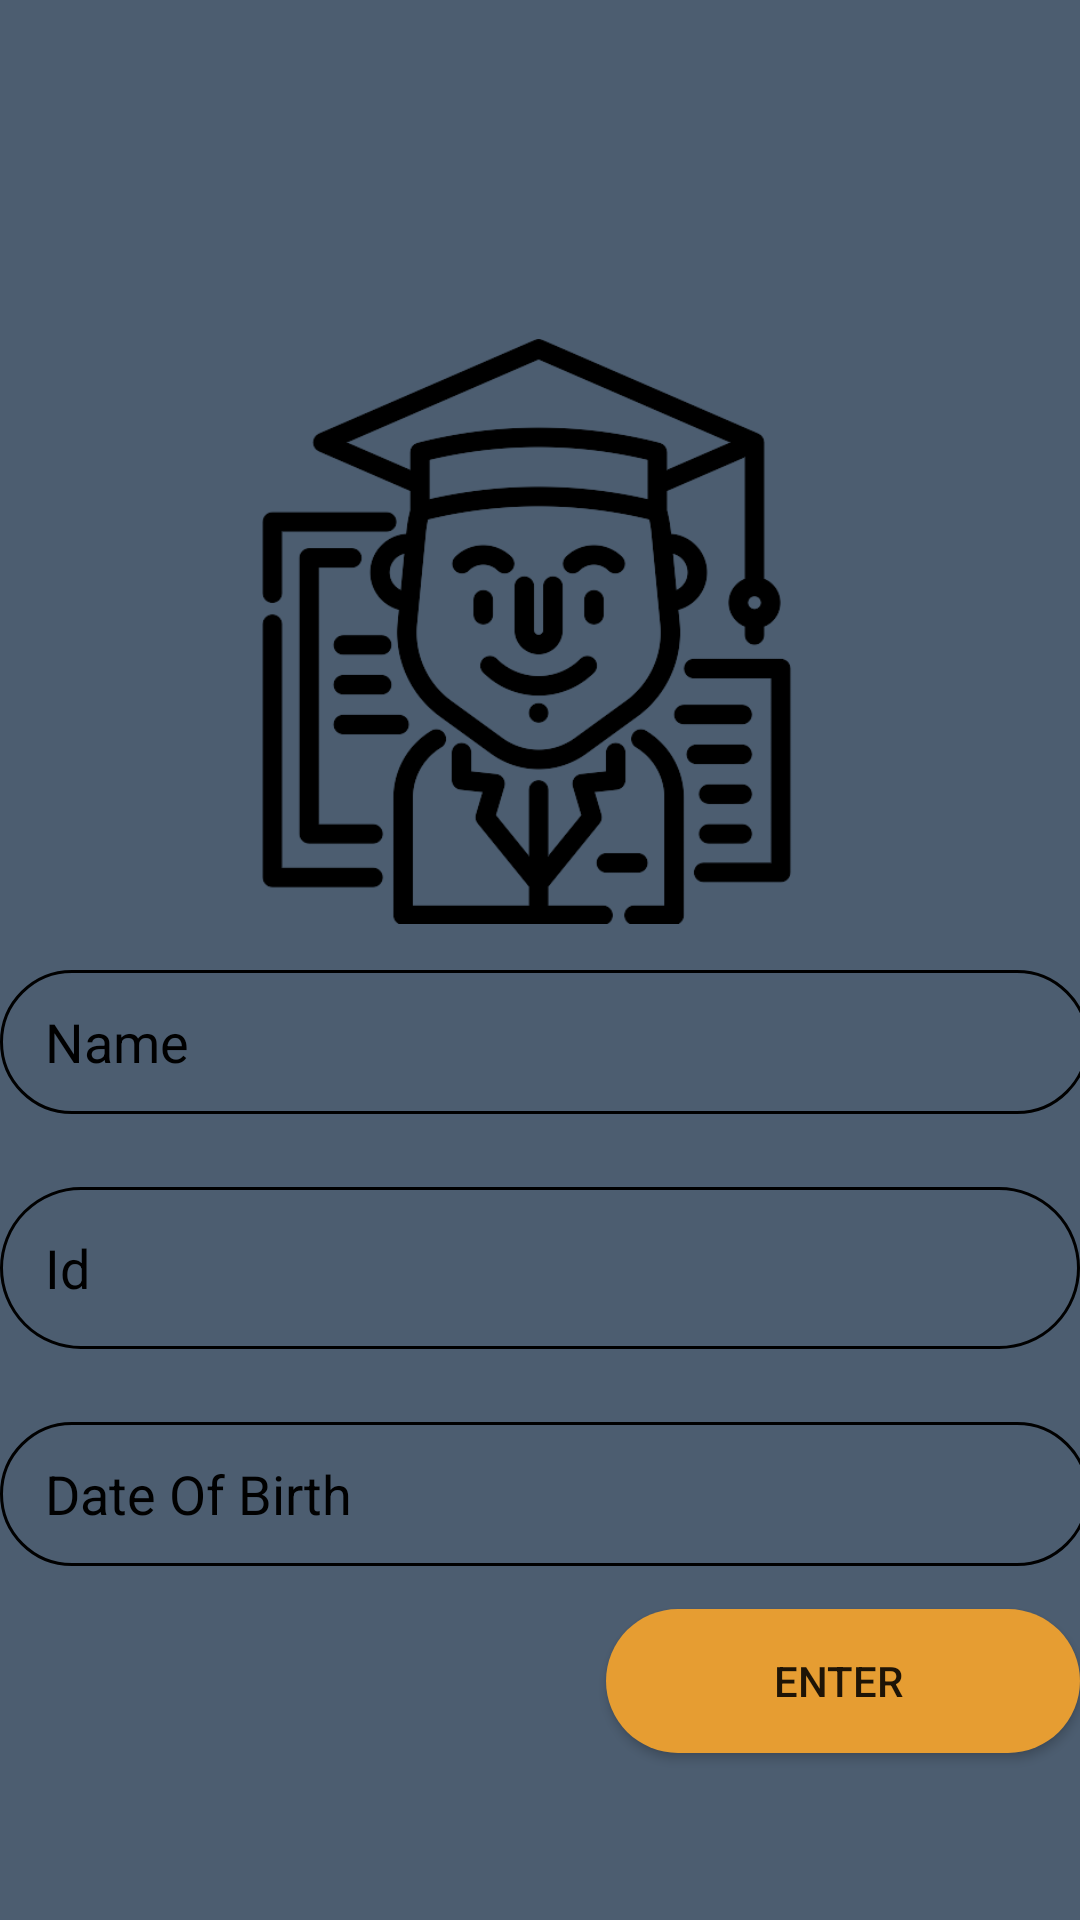

Write the Android layout XML for this screen, with the resource values it uses.
<!-- AndroidManifest.xml: application theme Theme.EDUMeet -->
<!-- res/layout/activity_college_dashboard.xml -->
<?xml version="1.0" encoding="utf-8"?>
<androidx.constraintlayout.widget.ConstraintLayout
    xmlns:android="http://schemas.android.com/apk/res/android"
    xmlns:app="http://schemas.android.com/apk/res-auto"
    xmlns:tools="http://schemas.android.com/tools"
    android:layout_width="match_parent"
    android:layout_height="match_parent"
    android:background="#4C5D70"
    tools:context=".College_dashboard">

    <EditText
        android:id="@+id/name"
        android:layout_width="363dp"
        android:layout_height="48dp"
        android:background="@drawable/edittext_bar"
        android:hint="Name"
        android:inputType="textPersonName"
        android:paddingLeft="15dp"
        android:textColorHint="@color/black"
        app:layout_constraintBottom_toBottomOf="parent"
        app:layout_constraintEnd_toEndOf="parent"
        app:layout_constraintHorizontal_bias="0.083"
        app:layout_constraintStart_toStartOf="parent"

        app:layout_constraintTop_toTopOf="parent"
        app:layout_constraintVertical_bias="0.546" />

    <EditText
        android:id="@+id/id"
        android:layout_width="360dp"
        android:layout_height="54dp"
        android:background="@drawable/edittext_bar"
        android:hint="Id"
        android:inputType="number"
        android:paddingLeft="15dp"
        android:textColorHint="@color/black"
        app:layout_constraintBottom_toBottomOf="parent"
        app:layout_constraintEnd_toEndOf="parent"
        app:layout_constraintHorizontal_bias="0.078"
        app:layout_constraintStart_toStartOf="parent"
        app:layout_constraintTop_toBottomOf="@+id/name"
        app:layout_constraintVertical_bias="0.113" />

    <EditText
        android:id="@+id/dob"
        android:layout_width="363dp"
        android:layout_height="48dp"
        android:background="@drawable/edittext_bar"
        android:hint="Date Of Birth"
        android:inputType="date"
        android:paddingLeft="15dp"
        android:textColorHint="@color/black"
        app:layout_constraintBottom_toBottomOf="parent"
        app:layout_constraintEnd_toEndOf="parent"
        app:layout_constraintHorizontal_bias="0.02"
        app:layout_constraintStart_toStartOf="parent"
        app:layout_constraintTop_toBottomOf="@+id/id"
        app:layout_constraintVertical_bias="0.172" />

    <Button
        android:id="@+id/Enter"
        android:layout_width="158dp"
        android:layout_height="48dp"
        android:background="@drawable/lognin_style"
        android:text="Enter "
        app:layout_constraintBottom_toBottomOf="parent"
        app:layout_constraintEnd_toEndOf="parent"
        app:layout_constraintHorizontal_bias="1.0"
        app:layout_constraintStart_toStartOf="parent"
        app:layout_constraintTop_toBottomOf="@+id/dob"
        app:layout_constraintVertical_bias="0.203" />

    <TextView
        android:id="@+id/college_header"
        android:layout_width="wrap_content"
        android:layout_height="wrap_content"
        android:text=""
        android:textColor="@color/black"
        android:textSize="30dp"
        android:textStyle="bold|italic"
        app:layout_constraintBottom_toTopOf="@+id/name"
        app:layout_constraintEnd_toEndOf="parent"
        app:layout_constraintHorizontal_bias="0.072"
        app:layout_constraintStart_toStartOf="parent"
        app:layout_constraintTop_toTopOf="parent"
        app:layout_constraintVertical_bias="0.117" />

    <ImageView
        android:id="@+id/imageView7"
        android:layout_width="314dp"
        android:layout_height="195dp"
        app:layout_constraintBottom_toBottomOf="parent"
        app:layout_constraintEnd_toEndOf="parent"
        app:layout_constraintHorizontal_bias="0.402"
        app:layout_constraintStart_toStartOf="parent"
        app:layout_constraintTop_toBottomOf="@+id/college_header"
        app:layout_constraintVertical_bias="0.107"
        app:srcCompat="@drawable/student1" />

</androidx.constraintlayout.widget.ConstraintLayout>
<!-- resources referenced by this layout -->
<resources>
  <!-- drawable edittext_bar (drawable) -->
  <?xml version="1.0" encoding="utf-8"?>
  <shape xmlns:android="http://schemas.android.com/apk/res/android">
  <stroke android:width="1dp"/>
      <corners android:radius="30dp"/>
  
      <size android:width="50dp"/>
      <padding android:bottom="1dp" android:top="1dp" android:left="10dp" android:right="1dp"/>
  
  </shape>
  <!-- drawable lognin_style (drawable) -->
  <?xml version="1.0" encoding="utf-8"?>
  <shape xmlns:android="http://schemas.android.com/apk/res/android">
  <solid android:color="#E69D32"/>
      <corners android:radius="30dp"/>
  </shape>
  <!-- drawable student1: png bitmap (drawable, 24984 bytes) -->
  <style name="Theme.EDUMeet" parent="Theme.AppCompat.DayNight.NoActionBar">
          
          <item name="colorPrimary">@color/purple_500</item>
          <item name="colorPrimaryVariant">@color/purple_700</item>
          <item name="colorOnPrimary">@color/white</item>
          
          <item name="colorSecondary">@color/teal_200</item>
          <item name="colorSecondaryVariant">@color/teal_700</item>
          <item name="colorOnSecondary">@color/black</item>
          
          <item name="android:statusBarColor" tools:targetApi="l">?attr/colorPrimaryVariant</item>
          
      </style>
  <!-- not gathered from this repository: default colours our renderer supplied (Android Studio template values) -->
  <color name="purple_500">#FF6200EE</color>
  <color name="purple_700">#FF3700B3</color>
  <color name="teal_200">#FF03DAC5</color>
  <color name="teal_700">#FF018786</color>
  <color name="black">#FF000000</color>
  <color name="white">#FFFFFFFF</color>
</resources>
